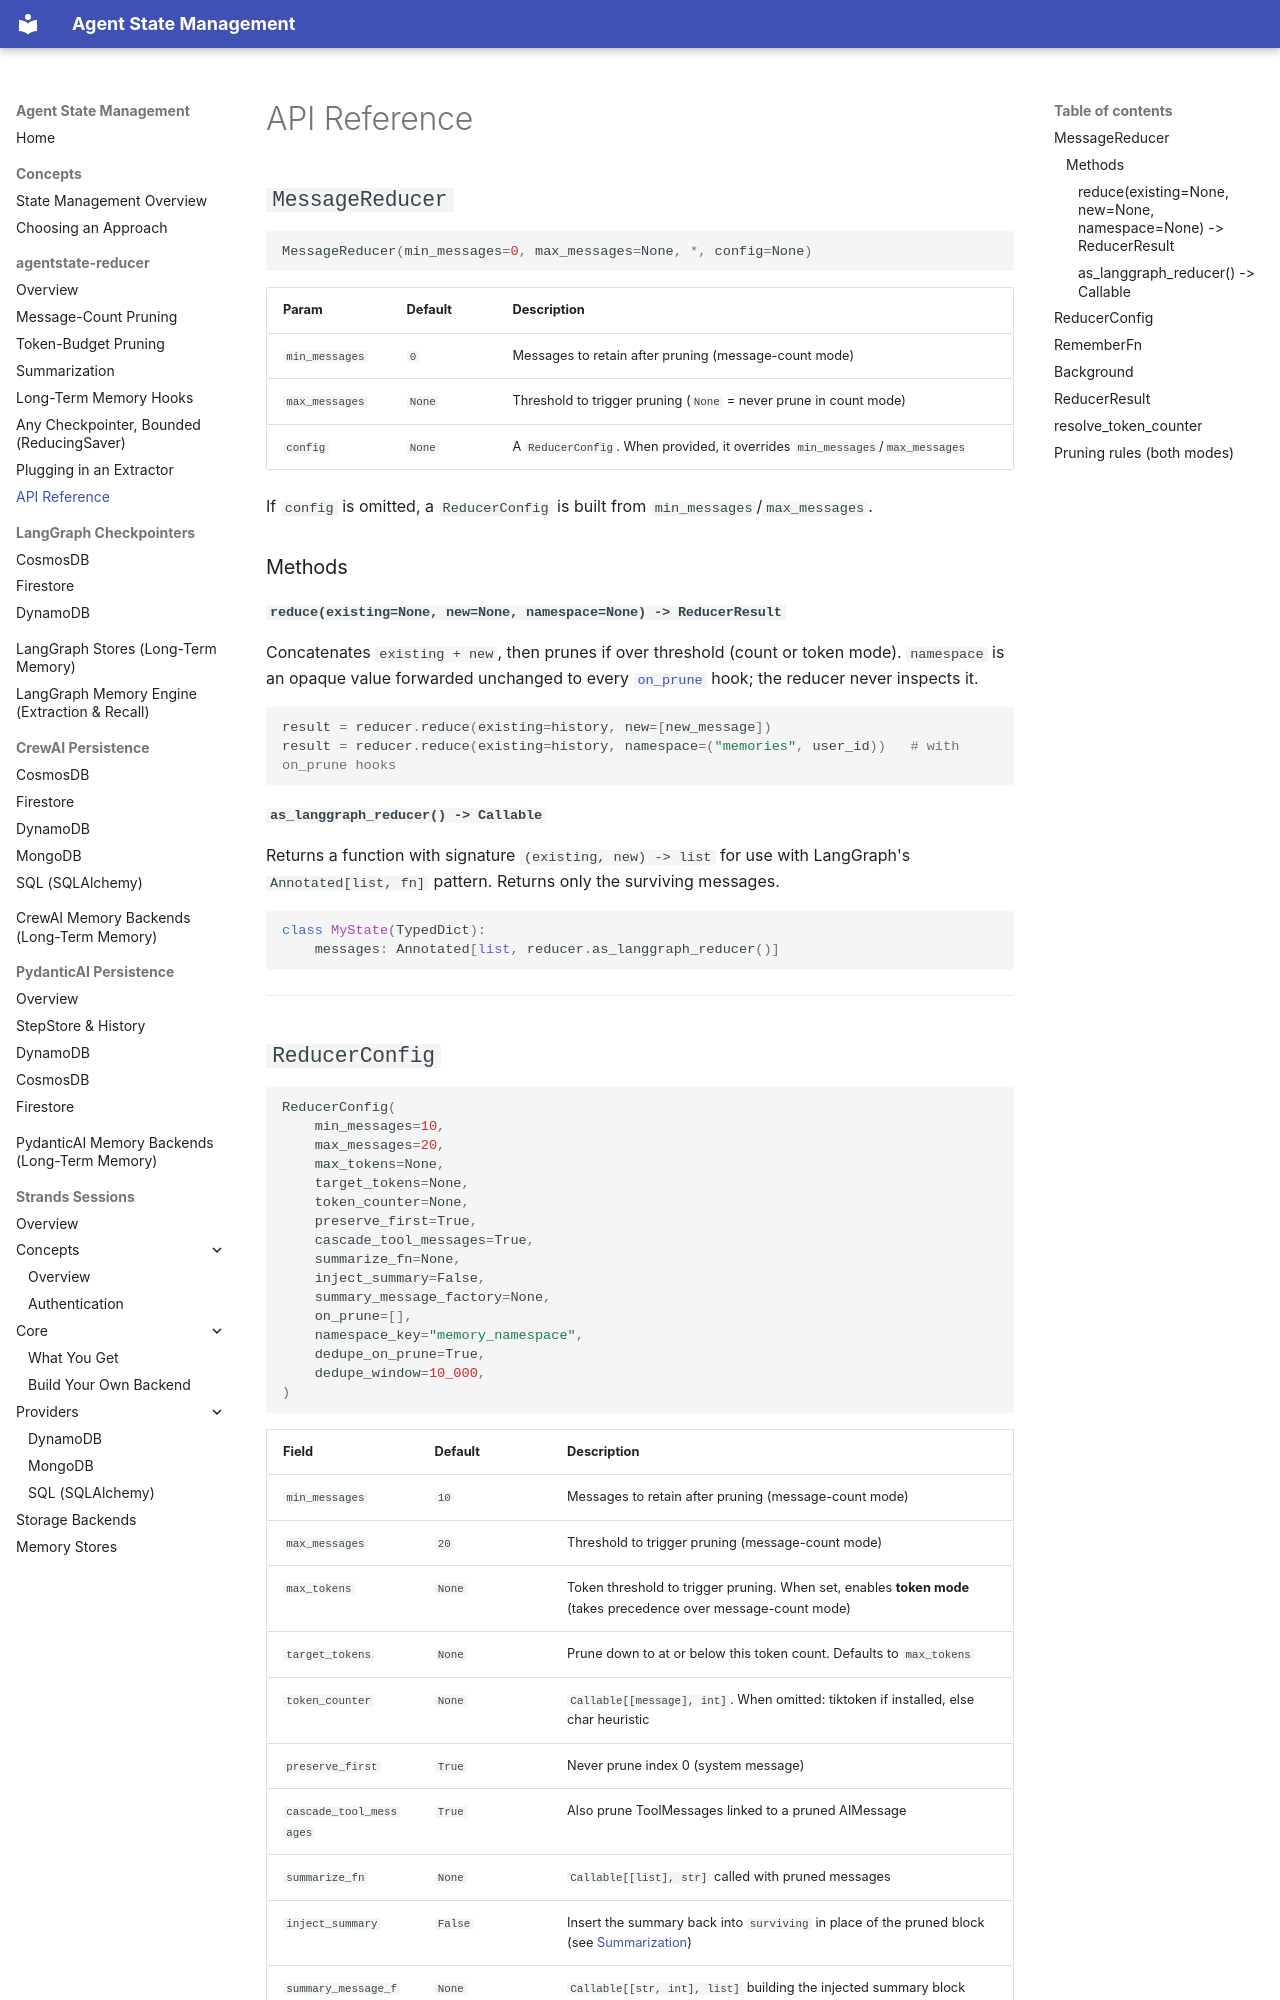

repository: skamalj/agentstate-reducer · page: reducer/api/index.html · generator: mkdocs

# API Reference

## `MessageReducer`

```python
MessageReducer(min_messages=0, max_messages=None, *, config=None)
```

| Param | Default | Description |
|---|---|---|
| `min_messages` | `0` | Messages to retain after pruning (message-count mode) |
| `max_messages` | `None` | Threshold to trigger pruning (`None` = never prune in count mode) |
| `config` | `None` | A `ReducerConfig`. When provided, it overrides `min_messages`/`max_messages` |

If `config` is omitted, a `ReducerConfig` is built from `min_messages`/`max_messages`.

### Methods

#### `reduce(existing=None, new=None, namespace=None) -> ReducerResult`

Concatenates `existing + new`, then prunes if over threshold (count or token mode). `namespace` is an opaque value forwarded unchanged to every [`on_prune`](long-term-memory.md) hook; the reducer never inspects it.

```python
result = reducer.reduce(existing=history, new=[new_message])
result = reducer.reduce(existing=history, namespace=("memories", user_id))   # with on_prune hooks
```

#### `as_langgraph_reducer() -> Callable`

Returns a function with signature `(existing, new) -> list` for use with LangGraph's `Annotated[list, fn]` pattern. Returns only the surviving messages.

```python
class MyState(TypedDict):
    messages: Annotated[list, reducer.as_langgraph_reducer()]
```

---
